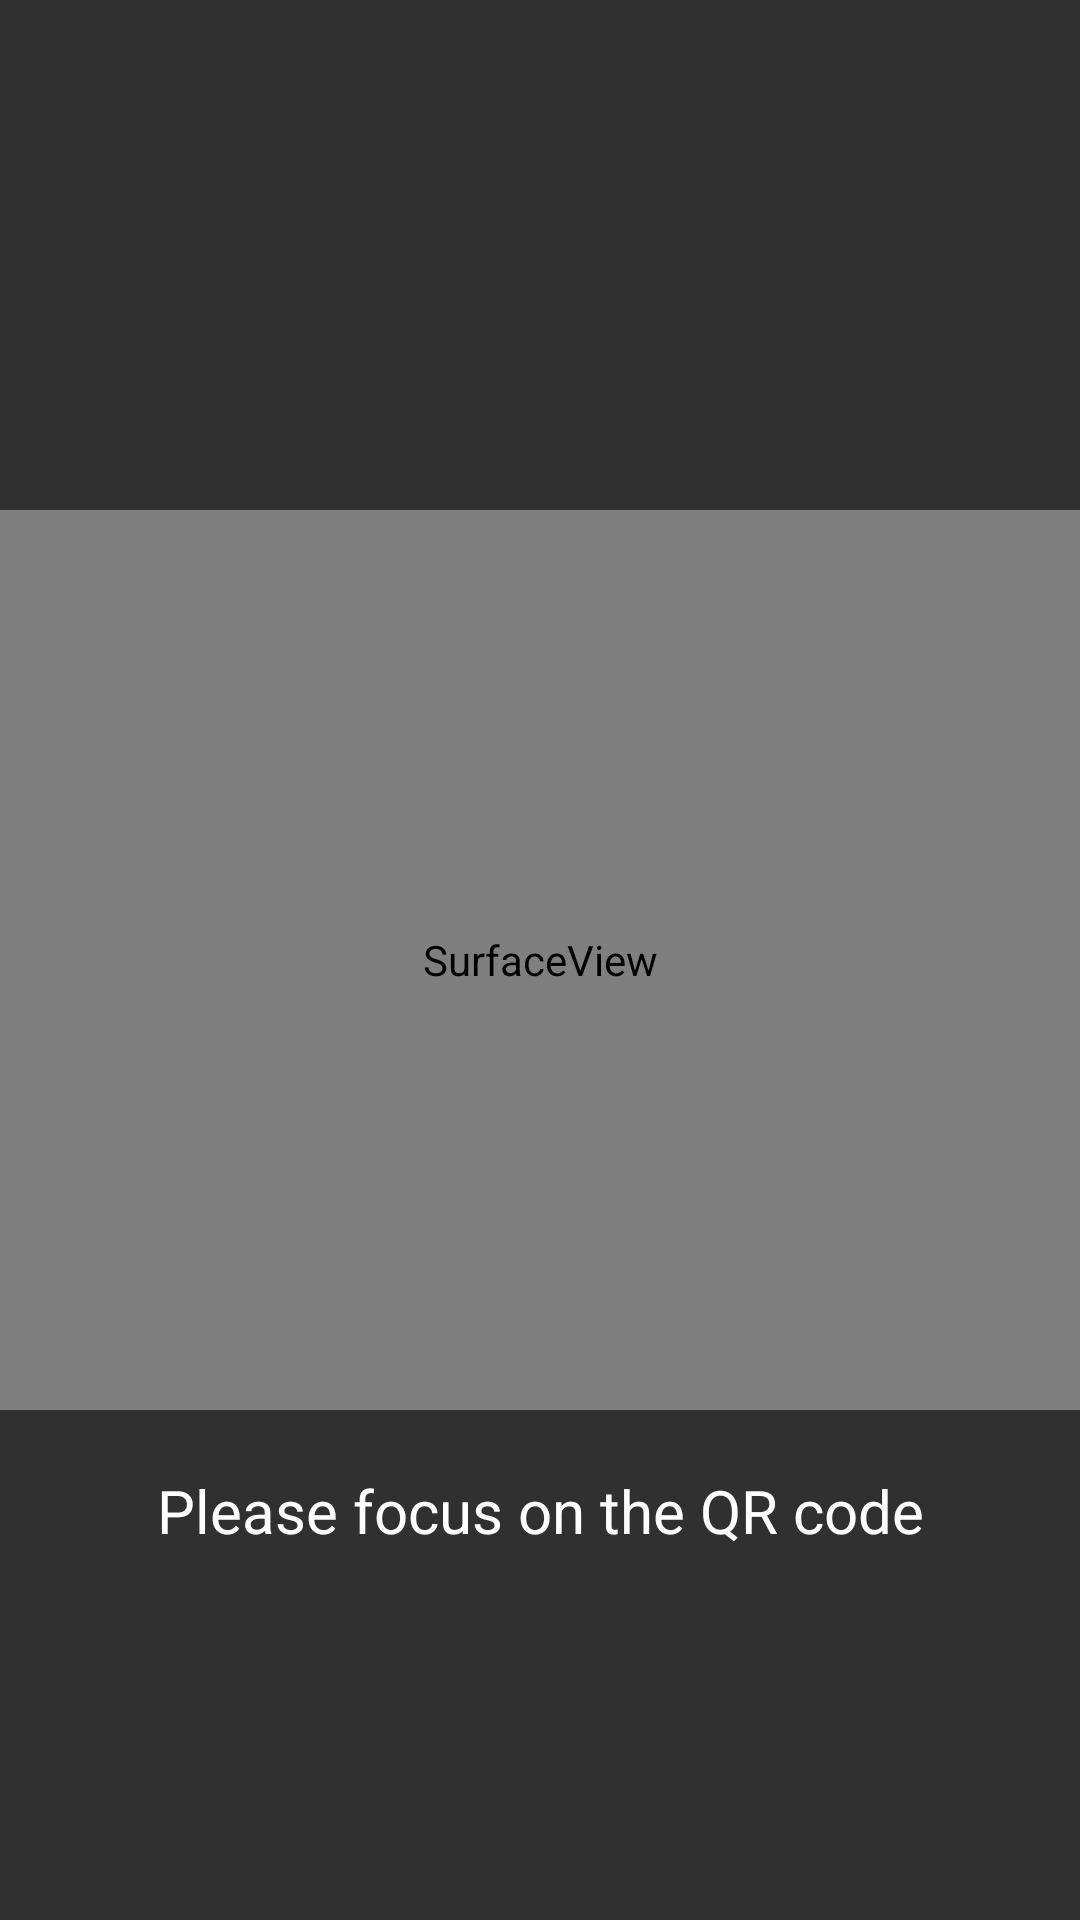

Write the Android layout XML for this screen, with the resource values it uses.
<!-- AndroidManifest.xml: application theme AppTheme -->
<!-- res/layout/activity_join_session.xml -->
<?xml version="1.0" encoding="utf-8"?>
<RelativeLayout xmlns:android="http://schemas.android.com/apk/res/android"
    xmlns:app="http://schemas.android.com/apk/res-auto"
    xmlns:tools="http://schemas.android.com/tools"
    android:layout_width="match_parent"
    android:layout_height="match_parent"
    tools:context="com.codepath.example.activities.activities.JoinSessionActivity">

    <SurfaceView
        android:id="@+id/cameraPreview"
        android:layout_centerInParent="true"
        android:layout_width="match_parent"
        android:layout_height="300dp" />
    <TextView
        android:layout_below="@+id/cameraPreview"
        android:layout_centerHorizontal="true"
        android:gravity="center_horizontal"
        android:id="@+id/txtResult"
        android:textSize="20sp"
        android:layout_marginTop="20dp"
        android:text="Please focus on the QR code"
        android:layout_width="match_parent"
        android:layout_height="wrap_content" />

</RelativeLayout>
<!-- resources referenced by this layout -->
<resources>
  <style name="AppTheme" parent="Theme.AppCompat.NoActionBar">
          
          <item name="android:textColor">@android:color/white</item>
          <item name="colorPrimary">@color/colorPrimary</item>
          <item name="colorPrimaryDark">@color/colorPrimaryDark</item>
          <item name="colorAccent">@color/colorAccent</item>
      </style>
  <color name="colorPrimary">#2f2f2f</color>
  <color name="colorPrimaryDark">#202020</color>
  <color name="colorAccent">#DDD</color>
</resources>
